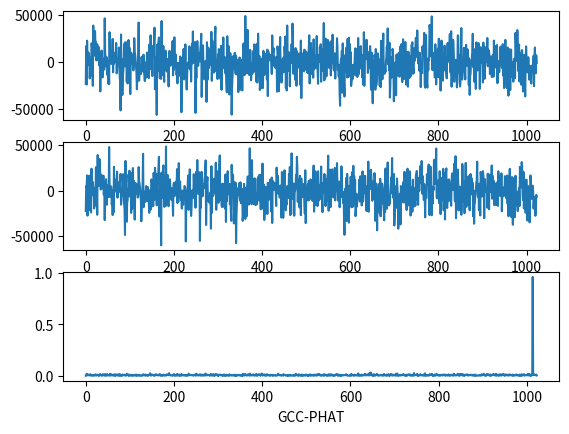

Source code (Python):
import numpy as np
import matplotlib.pyplot as plt
from scipy.fftpack import fft, ifft


def xcorr_freq(s1, s2, pad=False):
    if pad:
        pad1 = np.zeros(len(s1))
        pad2 = np.zeros(len(s2))
        s1 = np.hstack([s1, pad1])
        s2 = np.hstack([pad2, s2])
    f_s1 = fft(s1)
    f_s2 = fft(s2)
    f_s2c = np.conj(f_s2)
    f_s = f_s1 * f_s2c
    denom = abs(f_s)
    # denom[denom < 1e-6] = 1e-6
    f_s = (
        f_s / denom
    )  # This line is the only difference between GCC-PHAT and normal cross correlation
    return np.abs(ifft(f_s))[1:]


sample_cnt = 1024
shift = 10
one_ahead = False
noise_intensity = 0.1

base = np.random.randn(sample_cnt + shift)
noise_1 = np.random.randn(sample_cnt)
noise_2 = np.random.randn(sample_cnt)
if one_ahead:
    y_noisy_1 = base[:1024] + noise_intensity * noise_1
    y_noisy_2 = base[-1024:] + noise_intensity * noise_2
else:
    y_noisy_2 = base[:1024] + noise_intensity * noise_1
    y_noisy_1 = base[-1024:] + noise_intensity * noise_2
y1_16bit = np.floor(y_noisy_1 * np.power(2, 14))
y2_16bit = np.floor(y_noisy_2 * np.power(2, 14))

signed_y1_16bit = y1_16bit.copy()
signed_y2_16bit = y2_16bit.copy()

signed_y1_16bit[signed_y1_16bit < 0] += 2**16
signed_y2_16bit[signed_y2_16bit < 0] += 2**16

np.savetxt("sig3.txt", signed_y1_16bit, fmt="%d")
np.savetxt("sig4.txt", signed_y2_16bit, fmt="%d")

plt.figure()

plt.subplot(311)
plt.plot(y1_16bit)
plt.xlabel("Sine wave 1 (16-bit)")


plt.subplot(312)
plt.plot(y2_16bit)
plt.xlabel("Sine wave 2 (16-bit)")

gcc_phat = xcorr_freq(y1_16bit, y2_16bit)

plt.subplot(313)
plt.plot(gcc_phat)
plt.xlabel("GCC-PHAT")

plt.show()
